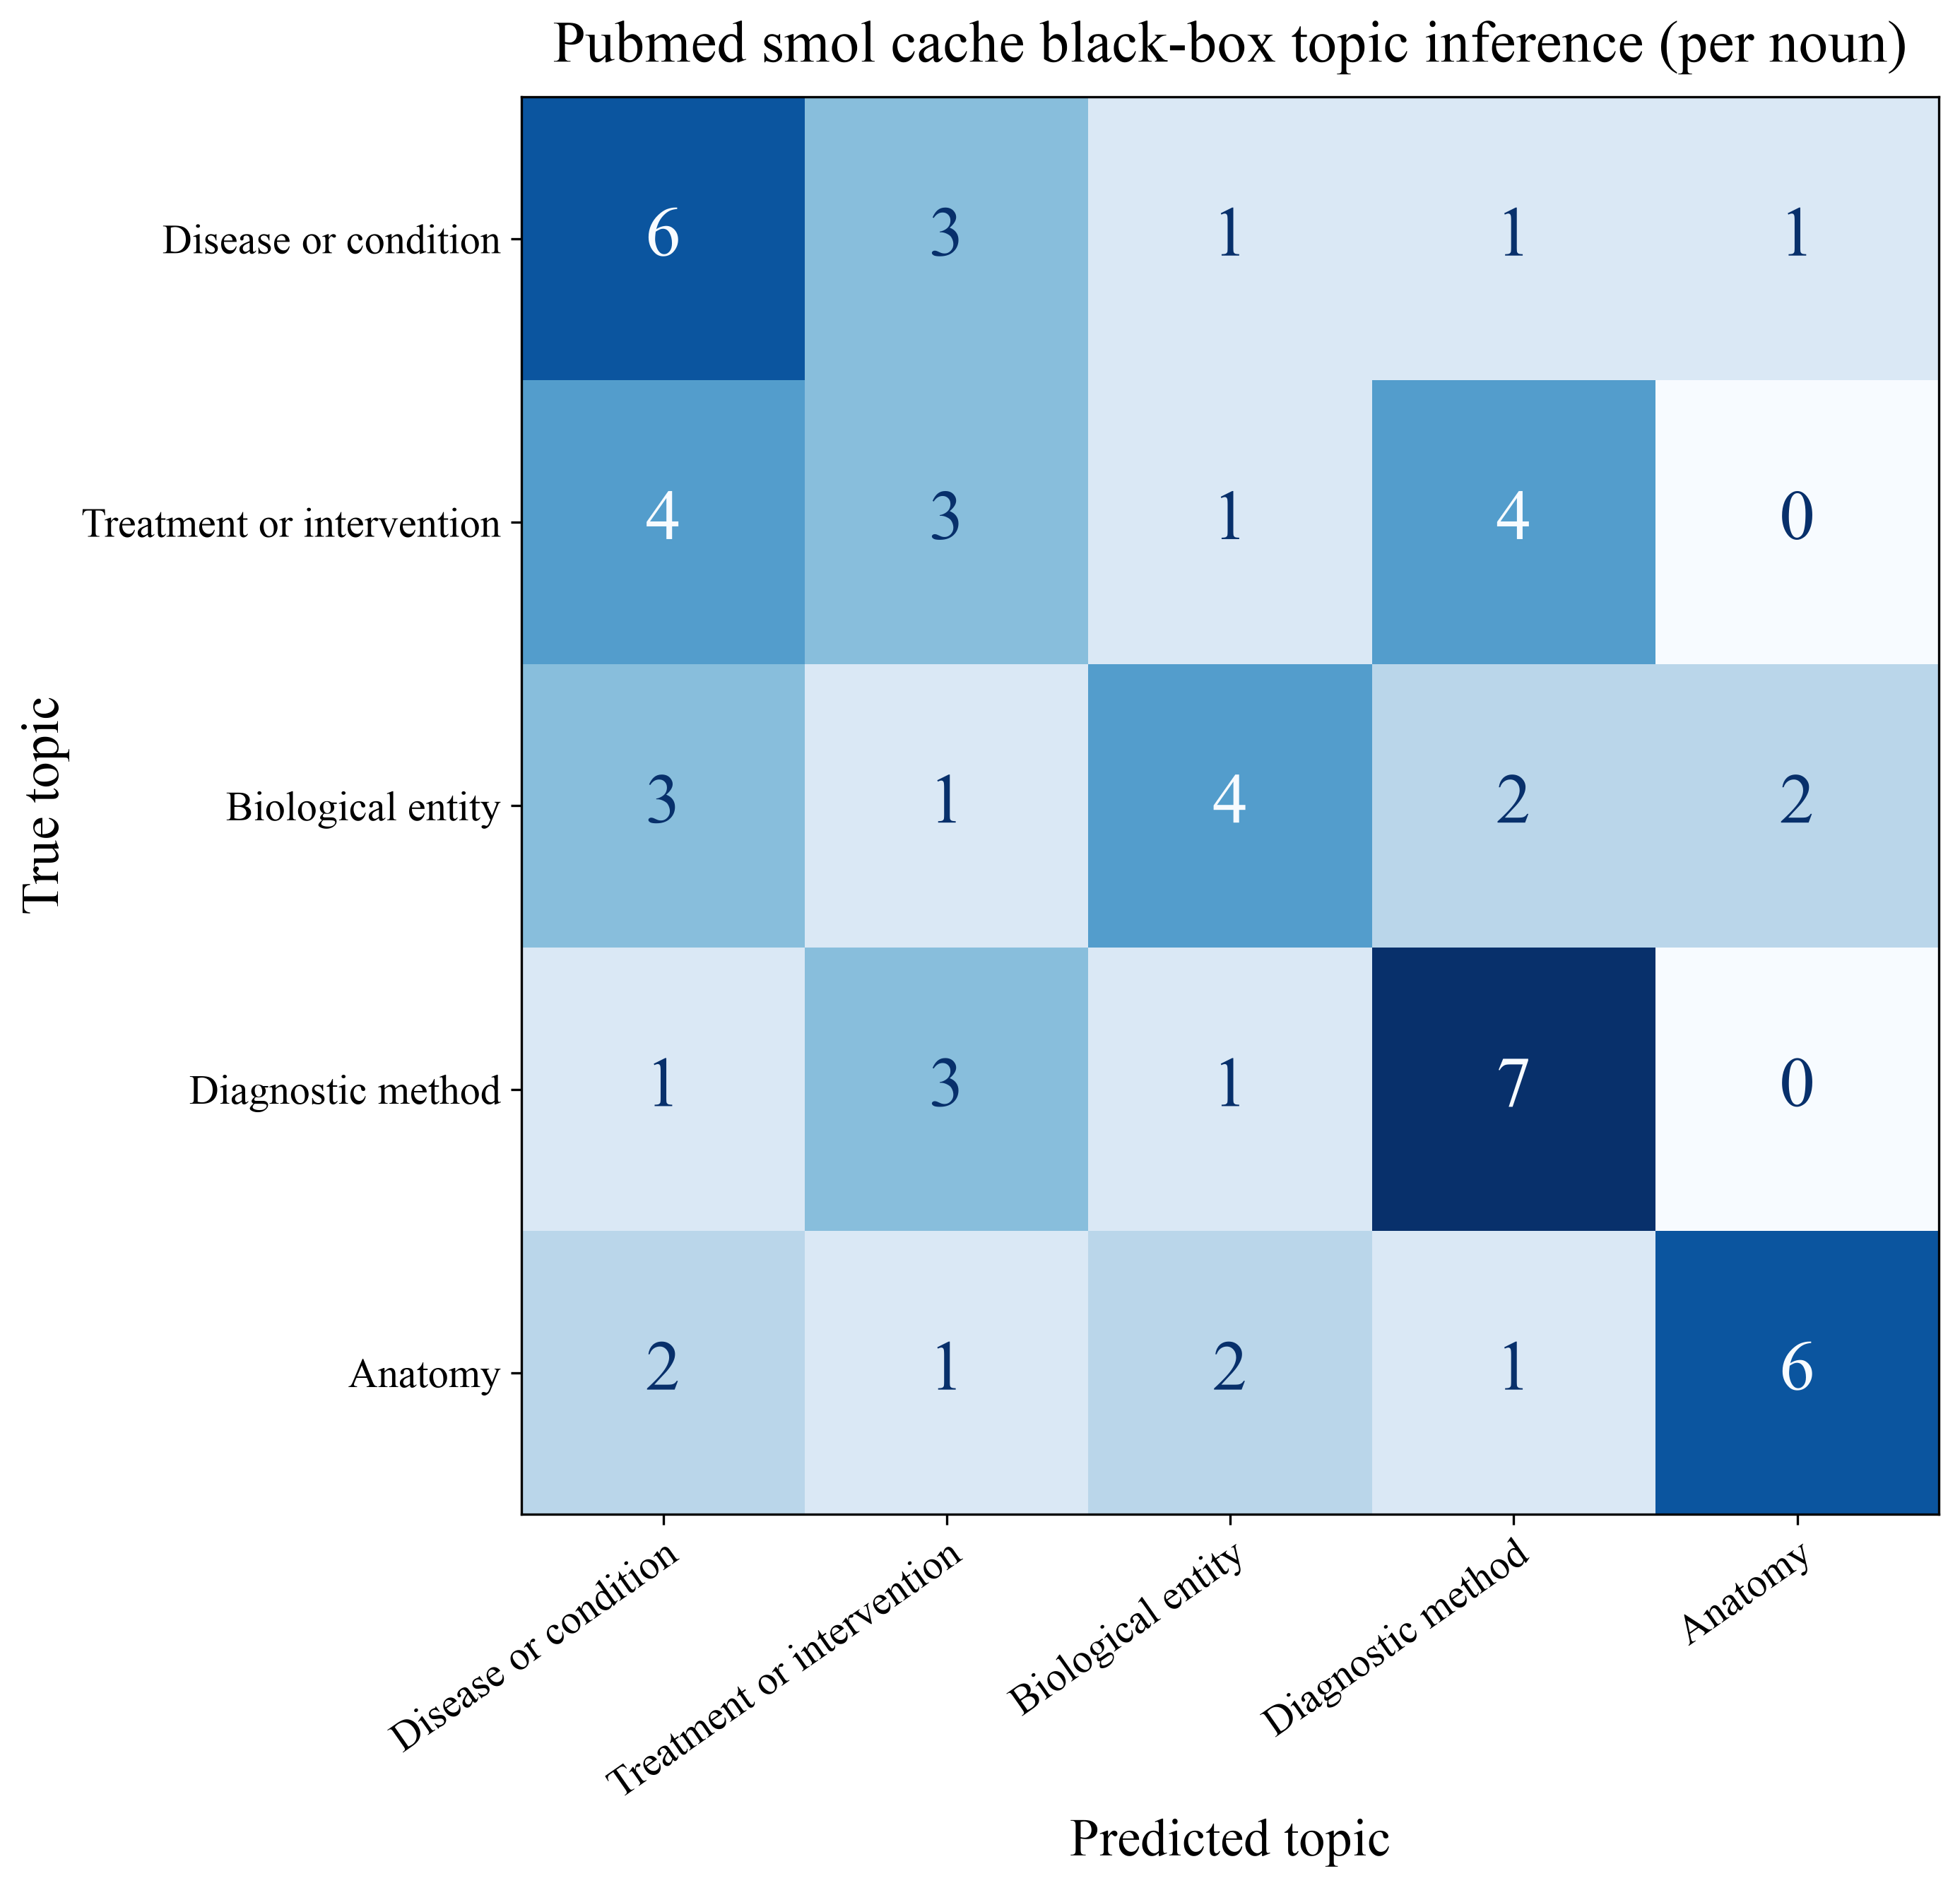

Values plotted in this chart, from the file beside it:
True topic, Disease or condition, Treatment or intervention, Biological entity, Diagnostic method, Anatomy
Disease or condition, 6, 3, 1, 1, 1
Treatment or intervention, 4, 3, 1, 4, 0
Biological entity, 3, 1, 4, 2, 2
Diagnostic method, 1, 3, 1, 7, 0
Anatomy, 2, 1, 2, 1, 6
